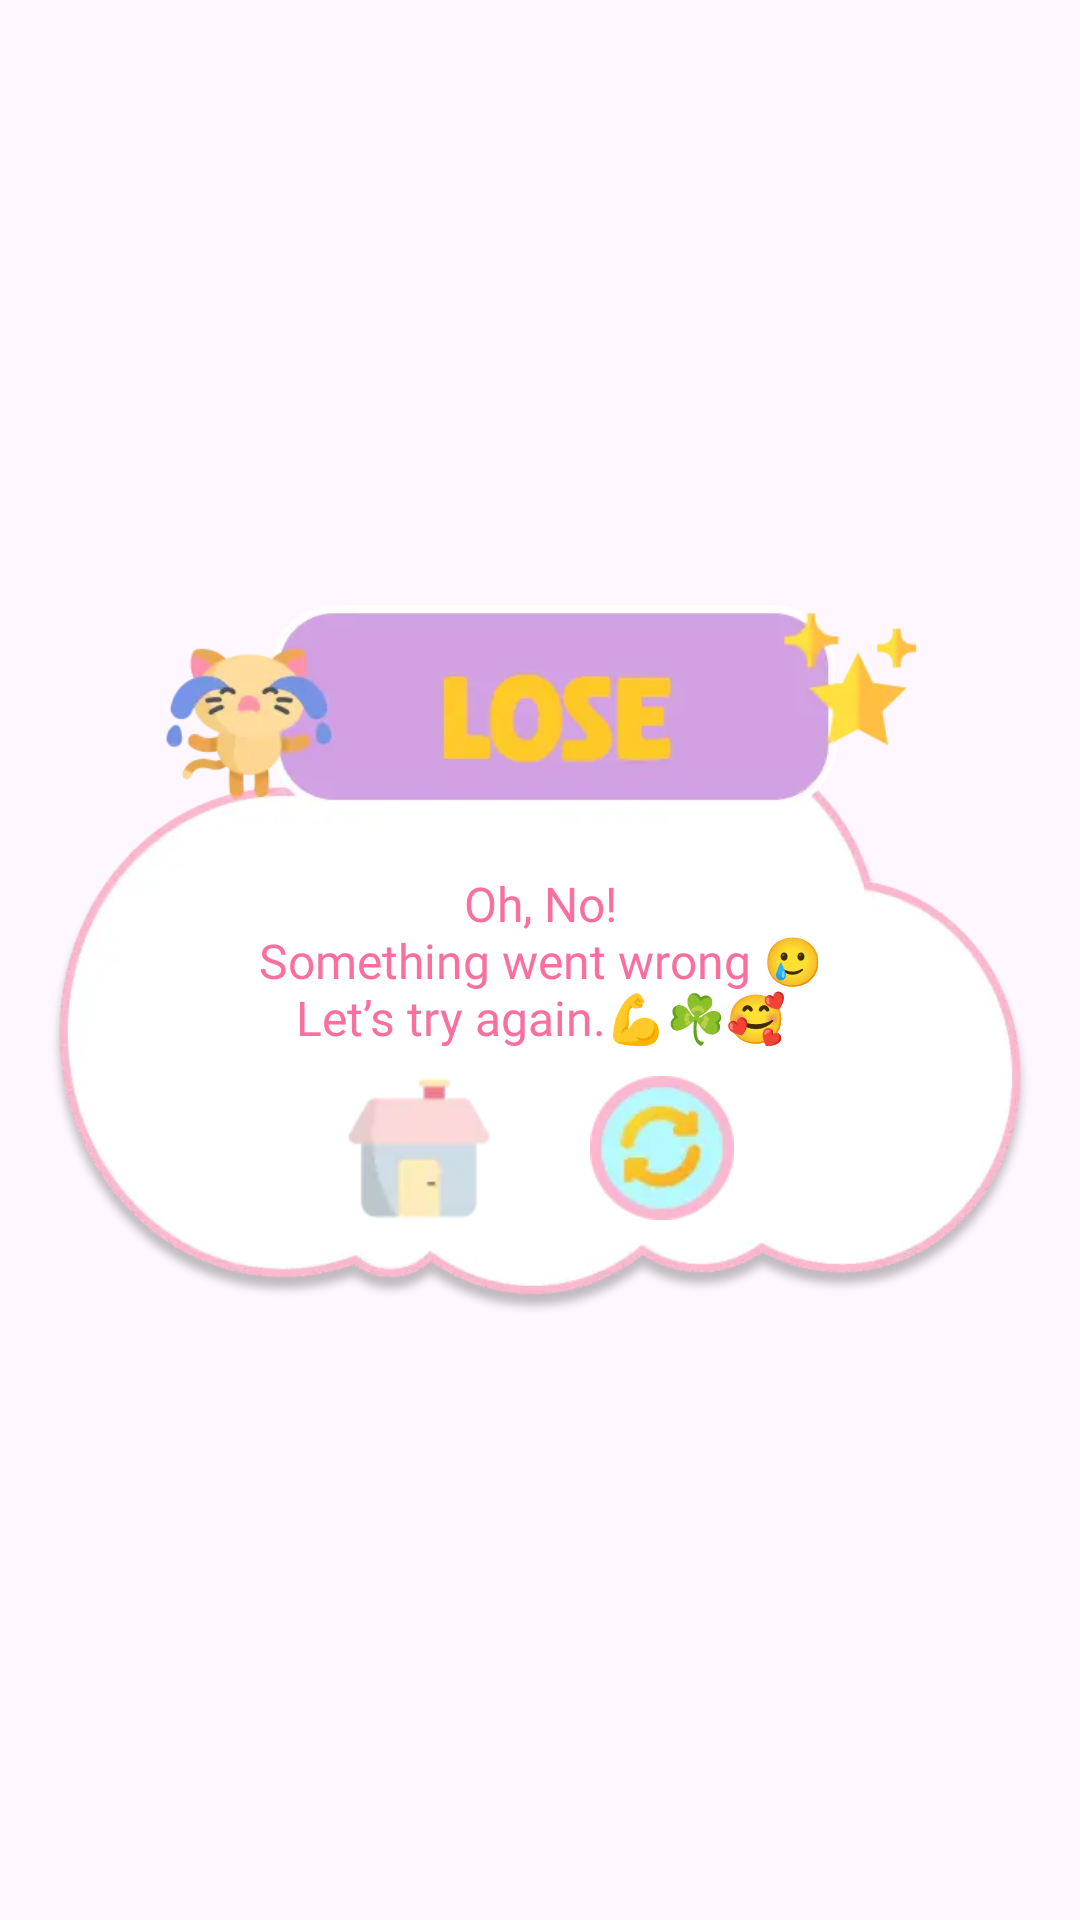

The Android layout XML behind this screen, and the referenced resources:
<!-- AndroidManifest.xml: application theme Theme.KingOfEnglish -->
<!-- res/layout/dialog_lose.xml -->
<?xml version="1.0" encoding="utf-8"?>
<layout xmlns:android="http://schemas.android.com/apk/res/android"
    xmlns:app="http://schemas.android.com/apk/res-auto">
    <androidx.constraintlayout.widget.ConstraintLayout
        android:layout_width="match_parent"
        android:layout_height="match_parent">

        <ImageView
            android:id="@+id/imageView14"
            android:layout_width="0dp"
            android:layout_height="wrap_content"
            android:layout_marginHorizontal="16dp"
            android:adjustViewBounds="true"
            app:layout_constraintBottom_toBottomOf="parent"
            app:layout_constraintEnd_toEndOf="parent"
            app:layout_constraintStart_toStartOf="parent"
            app:layout_constraintTop_toTopOf="parent"
            app:srcCompat="@drawable/bg_lose_dialog" />

        <TextView
            android:id="@+id/textView13"
            android:layout_width="wrap_content"
            android:layout_height="wrap_content"
            android:fontFamily="@font/super_corn"
            android:gravity="center"
            android:text="@string/oh_no_something_went_wrong_let_s_try_again"
            android:textColor="#FA6FA0"
            android:textSize="16sp"
            app:layout_constraintBottom_toBottomOf="@+id/imageView14"
            app:layout_constraintEnd_toEndOf="@+id/imageView14"
            app:layout_constraintStart_toStartOf="@+id/imageView14"
            app:layout_constraintTop_toTopOf="@id/imageView14" />

        <TextView
            android:id="@+id/textView14"
            android:layout_width="1dp"
            android:layout_height="1dp"
            app:layout_constraintEnd_toEndOf="@+id/imageView14"
            app:layout_constraintStart_toStartOf="@+id/imageView14"
            app:layout_constraintTop_toTopOf="parent" />

        <ImageView
            android:id="@+id/btn_home"
            android:layout_width="48dp"
            android:layout_height="48dp"
            android:layout_marginEnd="16dp"
            android:layout_marginBottom="32dp"
            android:elevation="1dp"
            android:translationZ="1dp"
            app:layout_constraintBottom_toBottomOf="@+id/imageView14"
            app:layout_constraintEnd_toStartOf="@+id/textView14"
            app:srcCompat="@drawable/ic_home" />

        <ImageView
            android:id="@+id/btn_replay"
            android:layout_width="48dp"
            android:layout_height="48dp"
            android:layout_marginStart="16dp"
            android:layout_marginBottom="32dp"
            android:contentDescription="@string/app_name"
            android:elevation="1dp"
            android:translationZ="1dp"
            app:layout_constraintBottom_toBottomOf="@+id/imageView14"
            app:layout_constraintStart_toEndOf="@+id/textView14"
            app:srcCompat="@drawable/btn_replay" />
    </androidx.constraintlayout.widget.ConstraintLayout>
</layout>
<!-- resources referenced by this layout -->
<resources>
  <!-- drawable bg_lose_dialog: webp bitmap (drawable, 20090 bytes) -->
  <!-- drawable btn_replay: webp bitmap (drawable, 1260 bytes) -->
  <!-- drawable ic_home: png bitmap (drawable, 4084 bytes) -->
  <string name="app_name">English Vocab</string>
  <string name="oh_no_something_went_wrong_let_s_try_again">Oh, No!\nSomething went wrong 🥲\nLet’s try again.💪☘️🥰</string>
  <style name="Theme.KingOfEnglish" parent="Base.Theme.KingOfEnglish" />
  <style name="Base.Theme.KingOfEnglish" parent="Theme.Material3.Light.NoActionBar" />
</resources>
